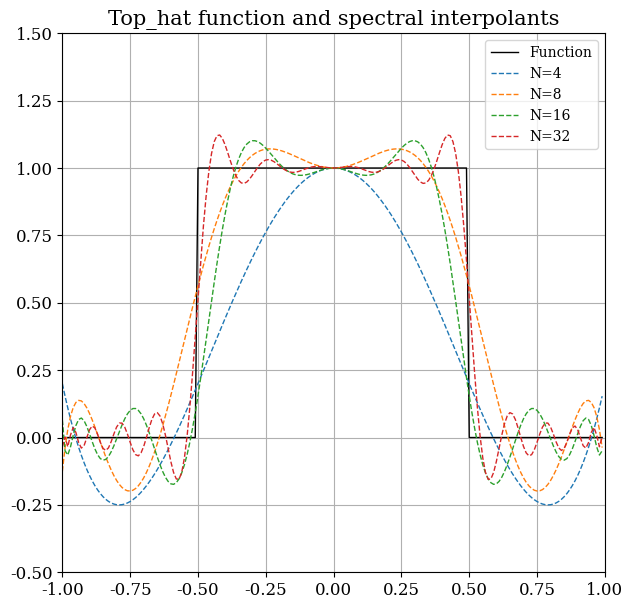
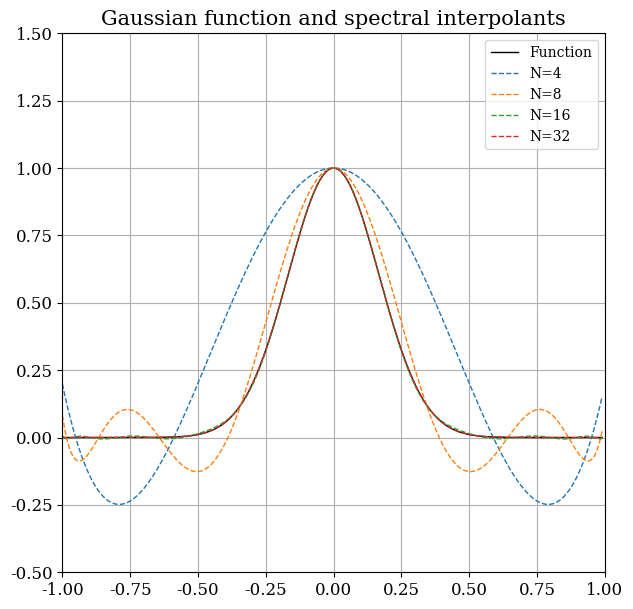

Generate these figures, in order, with matplotlib:
### playground.py
### Introductory program for spectral decomposition of
### a Gauusian (g) and a top-hat (chi) function in the Chebyshev basis (T_i)
### comparing the error and coefficient behaviour with increasing
### number of basis functions (N) 
### written by Joanna Piotrowska


import os, sys
import numpy as np
import scipy as sp
from math import pi, sqrt, exp, cos, sin
from numpy.polynomial import chebyshev as Tsch
from scipy.integrate import quad
import matplotlib.pyplot as plt
from matplotlib import rcParams
from sympy.utilities import lambdify

#############################################

def ConfigurePlots():

    """ Setting global Matplotlib settings """

    rcParams['lines.linewidth'] = 1
    rcParams['lines.color'] = 'green'
    rcParams['lines.markersize'] = 3
    rcParams['mathtext.rm'] = 'serif'
    rcParams['font.family'] = 'serif'
    rcParams['font.size'] = 12
    rcParams['axes.grid'] = 'True'
    rcParams['axes.titlesize'] = 15
    rcParams['axes.labelsize'] = 10
    rcParams['axes.ymargin'] = 0.5
    rcParams['figure.titlesize'] = 30
    rcParams['figure.figsize'] = 7, 7
    rcParams['legend.fontsize'] = 'small'
    rcParams['savefig.format'] = 'pdf'


#############################################

def Decompose(func, N):

    coll_pts = lambda i: cos((2*i+1)*pi/(2*N+2))
    coll_pts = np.frompyfunc(coll_pts, 1, 1)
    x_i = coll_pts(np.arange(N+1))
    w_i = pi/(N+1)
    func = np.frompyfunc(func, 1, 1)

    u_n = np.zeros(N+1)
    
    for n in range(N+1):

        T_n = Tsch.Chebyshev.basis(n)
        p_i = T_n(x_i)
        u_i = func(x_i)
        gamma_n = np.multiply(np.power(p_i, 2), w_i)
        gamma_n = np.sum(gamma_n)
        u_tylda = np.multiply(u_i, p_i)
        u_tylda = np.multiply(u_tylda, w_i)
        u_tylda = (1.0/gamma_n)*np.sum(u_tylda)
        
        u_n[n] = u_tylda
       
    return u_n

#############################################

def Plot(x, func, title):

    ax, fig = plt.subplots()
    plt.xlim(-1,1)
    plt.ylim(-0.5, 1.5)
    plt.title('%s function and spectral interpolants' %title)

    N_order = np.array([4, 8, 16, 32])
    func = np.frompyfunc(func, 1, 1)
    
    y = func(x)
    
    plt.plot(x, y, '-k', label='Function')
    
    for N in N_order:

        coeff = Decompose(func, N)
        yN = Tsch.chebval(x, coeff)
        plt.plot(x, yN, '--', label='N=%s' % str(N))

    plt.legend()

    plt.savefig('%s' %title)

#############################################


if __name__ == "__main__":


    sigma = 0.5/3.0
    mu = 0.0
    chi = lambda x: 1.0 if (x>=-0.5 and x<=0.5) else 0
    g = lambda x: exp(-(x-mu)**2/(2.0*(sigma**2))) 

    x = np.arange(-1, 1, 0.01)
    
    ConfigurePlots()
    Plot(x, chi, str('Top_hat'))
    Plot(x, g, str('Gaussian'))
    
